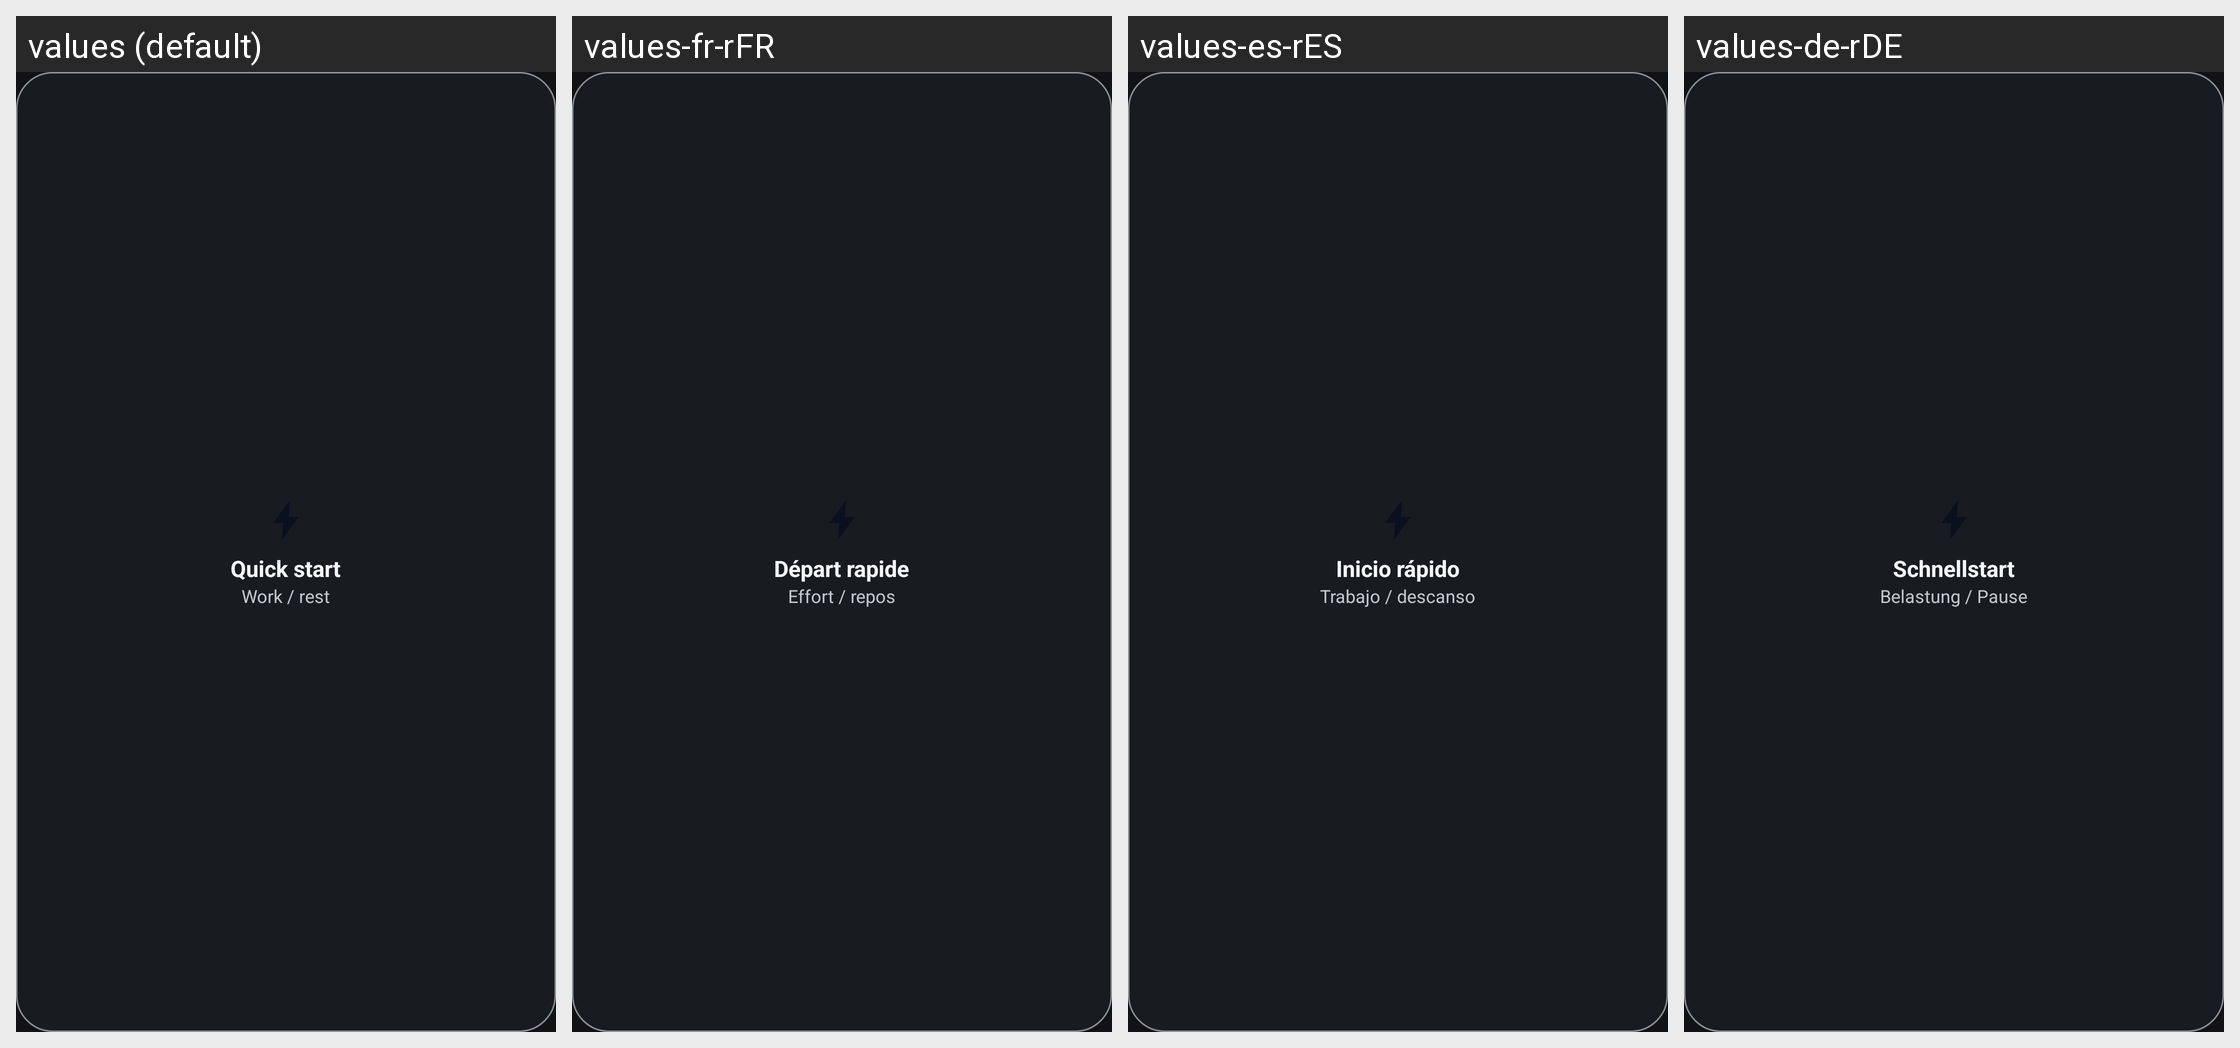

Translations of the strings shown on this Android screen, per locale in the grid:
Android screen res/layout/widget_quick_start.xml rendered under 4 locales, left to right: values (default), values-fr-rFR, values-es-rES, values-de-rDE. Device: Nexus 5 (rendered at 1080×1920; each locale shown at half size, 540×960, under a caption strip naming it); theme Theme.Pulse.
Other locales in the repository, not shown: values-fr, values-it-rIT.
Strings drawn on this screen, with the default value and each locale's value (text and hints the layout hard-codes, and strings that could not be matched under every locale, appear in the picture but are not listed):

widget_quick_start_label
  values: Quick start
  values-fr-rFR: Départ rapide
  values-es-rES: Inicio rápido
  values-de-rDE: Schnellstart

widget_quick_start_sub
  values: Work / rest
  values-fr-rFR: Effort / repos
  values-es-rES: Trabajo / descanso
  values-de-rDE: Belastung / Pause
